Run: headless pygame with SDL's dummy video driver; simulated clock (each Clock.tick advances the game by its frame time, no real sleeping); random seed 0; keys injected as events and as key.get_pressed() state; mouse plan: one left click at the window centre at the start of phase 2, then a move to the lower-right quarter at the start of phase 3.
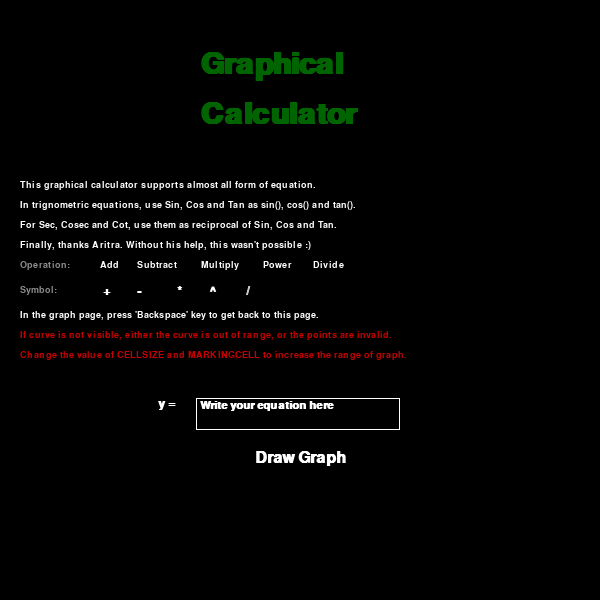
Frame 1 of 4 · flips 1–60 · no input
Frame 2 of 4 · flips 61–180 · clicked the window centre · tapped SPACE, RETURN · held RIGHT (→), D · screen unchanged from frame 1, image omitted
Frame 3 of 4 · flips 181–300 · moved the mouse to the lower-right quarter · held DOWN (↓), S · screen unchanged from frame 2, image omitted
Frame 4 of 4 · flips 301–420 · held LEFT (←), A, UP (↑), W · screen unchanged from frame 3, image omitted

The pygame program that drew these frames:

import pygame, sys, math
from pygame.locals import *

pygame.init()

# set up window
WINW = WINH = 600
windowSurface = pygame.display.set_mode((WINW, WINH))
pygame.display.set_caption("Graphical Calculator")

# set up color
RED = (200, 0, 0)
BLACK = (0, 0, 0)
SILVER = (140, 140, 140)
GREEN = (0, 100, 0)
WHITE = (255, 255, 255)

# set up constants
CELLSIZE = 10                                                   # Determine the pixel size of smallest square Try to keep CELLSIZE a multiple of 5
MARKINGCELL = 5                                             # tells after how many boxes should be eqaul to 1
XMAXLIMIT = int(WINW/(2*MARKINGCELL*CELLSIZE))     # Maximum x coordinate
XMINLIMIT = -XMAXLIMIT                              # Minimum x coordinate
YMAXLIMIT = XMAXLIMIT                           # Maximum y coordinate
YMINLINIT = -YMAXLIMIT                              # Minimum y coordinate

def drawGrids(color):           # draw the horizontal and vertical grids
	if color == WHITE:            # If numbers' color is chosen WHITE
		nColor = BLACK              # change their background to BLACK
	else:
		nColor = WHITE              # else keep the numbers' background WHITE
	a = XMINLIMIT                   # the value of a is
	n = 1
	NUMBERS = []
	for i in range(CELLSIZE, WINW, CELLSIZE):
		if n % MARKINGCELL == 0:         # for every 10 small squares apart, draw a bold line
			pygame.draw.line(windowSurface, color, (i, 0), (i, WINH), 2)      # make a vertical line
			pygame.draw.line(windowSurface, color, (0, i), (WINH, i), 2)       # make a horizontal line
			a += 1
			if a != 0:              # a == 0 at the origin.
				hNumber = pygame.font.SysFont(None, 24).render(str(a), True, color, nColor)         # Numbering in the horizontal x-axis
				vNumber = pygame.font.SysFont(None, 24).render(str(-a), True, color, nColor)        # Numbering in the vertical x-axis
				hNumRect = hNumber.get_rect()            # hNumRect is for number in horizontal scale
				vNumRect = vNumber.get_rect()             # vNumRect is for number in vertical scale
				hNumRect.topleft = (i-3, 3+MARKINGCELL*CELLSIZE*XMAXLIMIT)
				vNumRect.topleft = (3+MARKINGCELL*CELLSIZE*XMAXLIMIT, i-3)
				NUMBERS.append((hNumber, hNumRect))
				NUMBERS.append((vNumber, vNumRect))
			else:                   # when at origin, draw a bold horizontal and vertical line
				pygame.draw.line(windowSurface, color, (i, 0), (i, WINH), 3)
				pygame.draw.line(windowSurface, color, (0, i), (WINW, i), 3)
		else:               # when
			pygame.draw.line(windowSurface, color, (i, 0), (i, WINH), 1)      # make a vertical line
			pygame.draw.line(windowSurface, color, (0, i), (WINH, i), 1)       # make a horizontal line
		n += 1
	pygame.draw.rect(windowSurface, color, (0, 0, WINW, WINH), 1)        # draw a rectangle at the margin of the graph
	for num, rect in NUMBERS:                                   # loop over NUMBERS and their position i.e rect
		windowSurface.blit(num, rect)                          # draw each number over on their given position

def drawGraph(eqn, color):                    # calculates x and y coordinates of the graph and then plots them
	POINTS = []                                     # holds all the points of the graph as (x, y)
	l = XMAXLIMIT
	for n in range(-WINW, WINW, 2*CELLSIZE):            # n = pixel coordinates
		x = n/(2*MARKINGCELL*CELLSIZE)               # convert pixel coordinate into actual x coordinate
		try:
			y = eval(eqn)
		except ZeroDivisionError:       # if zero divison error occurs
			y = complex(0)              # turn y to complex number so that it will not be appended in the POINTS
		if type(y) != complex and type(x) != complex:           # if both x and y are not complex number
			POINTS.append(((l+x)*MARKINGCELL*CELLSIZE, round((l-y)*MARKINGCELL*CELLSIZE, 1)))
	for p in range(len(POINTS)):
		try:    # error is raised when last point has no other point to join to form a line i.e p+1 raises IndexError
			pygame.draw.line(windowSurface, color, POINTS[p], POINTS[p+1], 2)
		except IndexError:
			pass        # do nothing if IndexError

def formatEqn(rawEqn):             # This function look over the equation iven by the user and corrects some mistake before it is drawn on the graph
	eqn = rawEqn.split()               # remove spaces by spliting in every space converting the string into a list
	eqn = "".join(eqn)              # convert the list back to a string with no space in between
	eqn = eqn.replace("^", "**")            # replace all ^ signs with ** sign as in python ** is for power.
	for i in range(len(eqn)):
		# add * sign between x coordinate and a constant if the user writes 2*x as 2x.
		if eqn[i] == "x":               # check if the current item of the loop is the x-coordinate
			if i != 0:                       # check if the index of x is not 0. If i == 0, checking if [i-1] item (i.e item left to x) of the eqn will raise a index-out-of-range error
				if eqn[i-1].isdigit():              # check if item left to x is a digit
					eqn = eqn[:i]+"*"+eqn[i:]           # if true for above condition, it means the equation is like 2x. So now we slice and put "*" sign between the coefficient and x and make it 2*x
			if i != len(eqn)-1:          # check if the index doesn't indicate the last digit of the equation. If it is the last digit, checking for item right to it i.e i+1 will raise a index-out-of-range error
				if eqn[i+1].isdigit():              # check if item right to x is a digit
					eqn = eqn[:i+1]+"*"+eqn[i+1:]     # if true for above condition, it means the equation is like x2. So now we slice and put "*" sign between the coefficient and x and make it x*2
		# add * sign between any item and ( or ) signs if needed. eg change 2(x-2) into 2*(x-2)
		if eqn[i] == "(":
			if i != 0:                                      # check if ( is not at the beginning of the equation
				if eqn[i-1] .isdigit() or eqn[i-1] == "x":                     # if a number is left to ( like 2(x-2) or x(x-2)
					eqn = eqn[:i]+"*"+eqn[i:]           # then add a * sign and make it like 2*(x-2) or x*(x-2)
		if eqn[i] == ")":
			if i != len(eqn)-1:
				if eqn[i+1] .isdigit() or eqn[i-1] == "x":                     # if a number is right to ) like (x-2)2 or (x-2)x
					eqn = eqn[:i+1]+"*"+eqn[i+1:]           # then add a * sign and make it like (x-2)*2 or (x-2)*x
	# now check for trignometric terms and make some necessary changes
	if "sin" in eqn:
		eqn = eqn.replace("sin", "math.sin")                # sin(x) should be changed to math.sin(x) as sin(x) is calculated useing the imported math module
	if "cos" in eqn:
		eqn = eqn.replace("cos", "math.cos")            # same as of sin
	if "tan" in eqn:
		eqn = eqn.replace("tan", "math.tan")            # same as of sin
	return eqn                                                      # return the corrected equation

def writeText(text, color, rect, size, returnTextInfo):  # Writes text in the following rect coordinates
    font = pygame.font.SysFont("Comic Sans MS", size, True)
    textObj = font.render(text, True, color, BLACK)         # Created text object with given color and a black background
    textRect = textObj.get_rect()
    if returnTextInfo:  # If returnTextInfo == True i.e if user asks for textObj and textRect info
        return textObj, textRect
    textRect.left = rect.left
    textRect.top = rect.top
    windowSurface.blit(textObj, textRect)

def textBox(text, rect):  # Create a textbox
    font = pygame.font.SysFont("Comic Sans MS", 16, True)
    textObj = font.render(text, True, WHITE, BLACK)
    textRect = rect
    windowSurface.blit(textObj, textRect)
    pygame.draw.rect(windowSurface, WHITE, (textRect.left - 4, textRect.top-2, textRect.width + 4, textRect.height+2), 1)
    return textRect

def highlight(rect, color):  # Highlights the rect rectangle
    pygame.draw.rect(windowSurface, color, (rect.left - 4, rect.top - 2, rect.width + 4, rect.height + 2), 2)

# program starts here
text = "Write your equation here"               # default text to be written in the textbox
HIGHLIGHT = [False, "n"]                   # Holds status about whether to highlight something or not
SELECTED = [False, "n"]                        # tells whether the textbox is selected or not
SHIFT = False                                       # tells whether SHIFT key pressed or not
while True:
	x = y = 0               # initial default value for x and y coordinate of the graph
	windowSurface.fill(BLACK)
	# homePage title
	writeText("Calculator", GREEN, pygame.Rect((WINW-200)/2, 100, 250, 30), 44, False)
	writeText("Graphical", GREEN, pygame.Rect((WINW-200)/2, 50, 250, 30), 44, False)
	# Instructions
	writeText("This graphical calculator supports almost all form of equation.", WHITE, pygame.Rect(20, 180, 0, 0), 14,  False)
	writeText("In trignometric equations, use Sin, Cos and Tan as sin(), cos() and tan().", WHITE, pygame.Rect(20, 200, 0, 0), 14, False)
	writeText("For Sec, Cosec and Cot, use them as reciprocal of Sin, Cos and Tan.", WHITE, pygame.Rect(20, 220, 0, 0), 14, False)
	writeText("Finally, thanks Aritra. Without his help, this wasn't possible :)", WHITE, pygame.Rect(20, 240, 0, 0), 14, False)
	writeText("Operation:", SILVER, pygame.Rect(20, 260, 0, 0), 14, False)
	writeText("Symbol:", SILVER, pygame.Rect(20, 285, 0, 0), 14, False)
	writeText("Add      Subtract        Multiply        Power       Divide", WHITE, pygame.Rect(100, 260, 0, 0), 14, False)
	writeText(" +         -            *         ^          /", WHITE, pygame.Rect(100, 285, 0, 0), 18, False)
	writeText("In the graph page, press 'Backspace' key to get back to this page.", WHITE, pygame.Rect(20, 310, 0, 0), 14, False)
	writeText("If curve is not visible, either the curve is out of range, or the points are invalid.", RED, pygame.Rect(20, 330, 0, 0), 14, False)
	writeText("Change the value of CELLSIZE and MARKINGCELL to increase the range of graph.", RED, pygame.Rect(20, 350, 0, 0), 14, False)
	# textBox
	eqnBox = textBox(text, pygame.Rect((WINW/2)-100, WINH-200, 200, 30))
	writeText("y = ", WHITE, pygame.Rect(eqnBox.left-42, eqnBox.top-3, 20, 20), 18, False)
	# Draw Graph button
	drawObj, drawRect = writeText("Draw Graph", WHITE, pygame.Rect(0, 0, 0, 0), 24, True)
	drawRect.left = (WINW-drawRect.width)/2
	drawRect.width += 5
	drawRect.height += 5
	drawRect.top = eqnBox.bottom + 20
	windowSurface.blit(drawObj, drawRect)
	# event handling
	for event in pygame.event.get():
		if event.type == QUIT:
			pygame.quit()
			sys.exit()
		if event.type == KEYDOWN:
			if event.key == K_ESCAPE:
				pygame.quit()
				sys.exit()
			if event.key == K_LSHIFT or event.key == K_RSHIFT:              # if shift key pressed
				SHIFT = True
			if SELECTED == [True, "e"]:             # make change to text value only if the textbox is selected
				if SHIFT:                                      # if shift key is pressed
					if event.key == ord("6"):           # Shift + 6 = ^
						text += "^"
					if event.key == ord("8"):           # Shift + 8 = *
						text += "*"
					if event.key == ord("9"):            # same as above's
						text += "("
					if event.key == ord("0"):
						text += ")"
					if event.key == ord("="):
						text += "+"
				elif event.key == K_BACKSPACE:
					text = text[:-1]
				else:           # for other keys than that of mentioned above
					text += chr(event.key)
		if event.type == KEYUP:
			if event.key == K_LSHIFT or event.key == K_RSHIFT:          # if shift key released,
				SHIFT = False                                   # update SHIFT status to false
		if event.type == MOUSEMOTION:
			x, y = event.pos
			if eqnBox.colliderect((x, y, 0, 0)):            # if over the textBox,
				HIGHLIGHT = [True, "e"]                     # change highlight status to textbox
			elif drawRect.colliderect((x, y, 0, 0)):        # if text over the 'Draw Graph" button,
				HIGHLIGHT = [True, "b"]                 # change highlight status to the button
			else:
				HIGHLIGHT = [False, "n"]                # else highlight none
		if event.type == MOUSEBUTTONDOWN:
			x, y = event.pos
			if eqnBox.colliderect((x, y, 0, 0)):                # if textbox clicked
				SELECTED = [True, "e"]                          # update SELECTED status
				if text == "Write your equation here":       # if this on the textbox, empty it
					text = ""
			elif drawRect.colliderect((x, y, 0, 0)):          # if the button click
				HIGHLIGHT = [True, "b"]                     # update HIGHLIGHT status
				SELECTED = [True, "b"]                      # update SELECTED status
				try:
					eval(formatEqn(text))         # see if evaluating the equation raises any error
				except:
					# show error message if an error is raised while evaluating the equation
					writeText("Invalid equation!", RED, pygame.Rect(eqnBox.right + 5, eqnBox.top, 0, 0), 18, False)             # show a invalid equation text
					pygame.display.update()                         # update the text
					pygame.time.wait(800)                           # then pause display for 800 milliseconds
					SELECTED = [False, "n"]                     # change SELECTED status to none
			else:                                                       # if mouse clicked elsewhere
				# update HIGHLIGHT and SELECTED status to none
				HIGHLIGHT = [False, "n"]
				SELECTED = [False, "n"]
				if text == "":                  # if nothing written on the textbox,
					text = "Write your equation here"           # update textbox to its default text
	if SELECTED == [True, "e"]:             # if textBox selected
		highlight(eqnBox, RED)              # highlight it
	if HIGHLIGHT[0]:                            # if the highlight status is True
		if HIGHLIGHT[1] == "b":             # if the highlight status is for draw graph button
			highlight(drawRect, RED)
		if HIGHLIGHT[1] == "e":             # if the highlight status is for textbox
			highlight(eqnBox, RED)
	pygame.display.update()
	# codes below is for graph
	while SELECTED == [True, "b"]:
		# draw a white background
		windowSurface.fill(WHITE)
		# draw the graph grids with lines of given color
		drawGrids(GREEN)
		# calculate the points of the graph and plot them on the graph
		drawGraph(formatEqn(text), RED)
		# event handling
		for event in pygame.event.get():
			if event.type == QUIT:
				pygame.quit()
				sys.exit()
			if event.type == KEYDOWN:
				if event.key == K_ESCAPE:
					pygame.quit()
					sys.exit()
				if event.key == K_BACKSPACE:
					# while going back to starting page
					SELECTED = [False, "n"]             # This will break the current while loop
					text = "Write your equation here"
		pygame.display.update()
